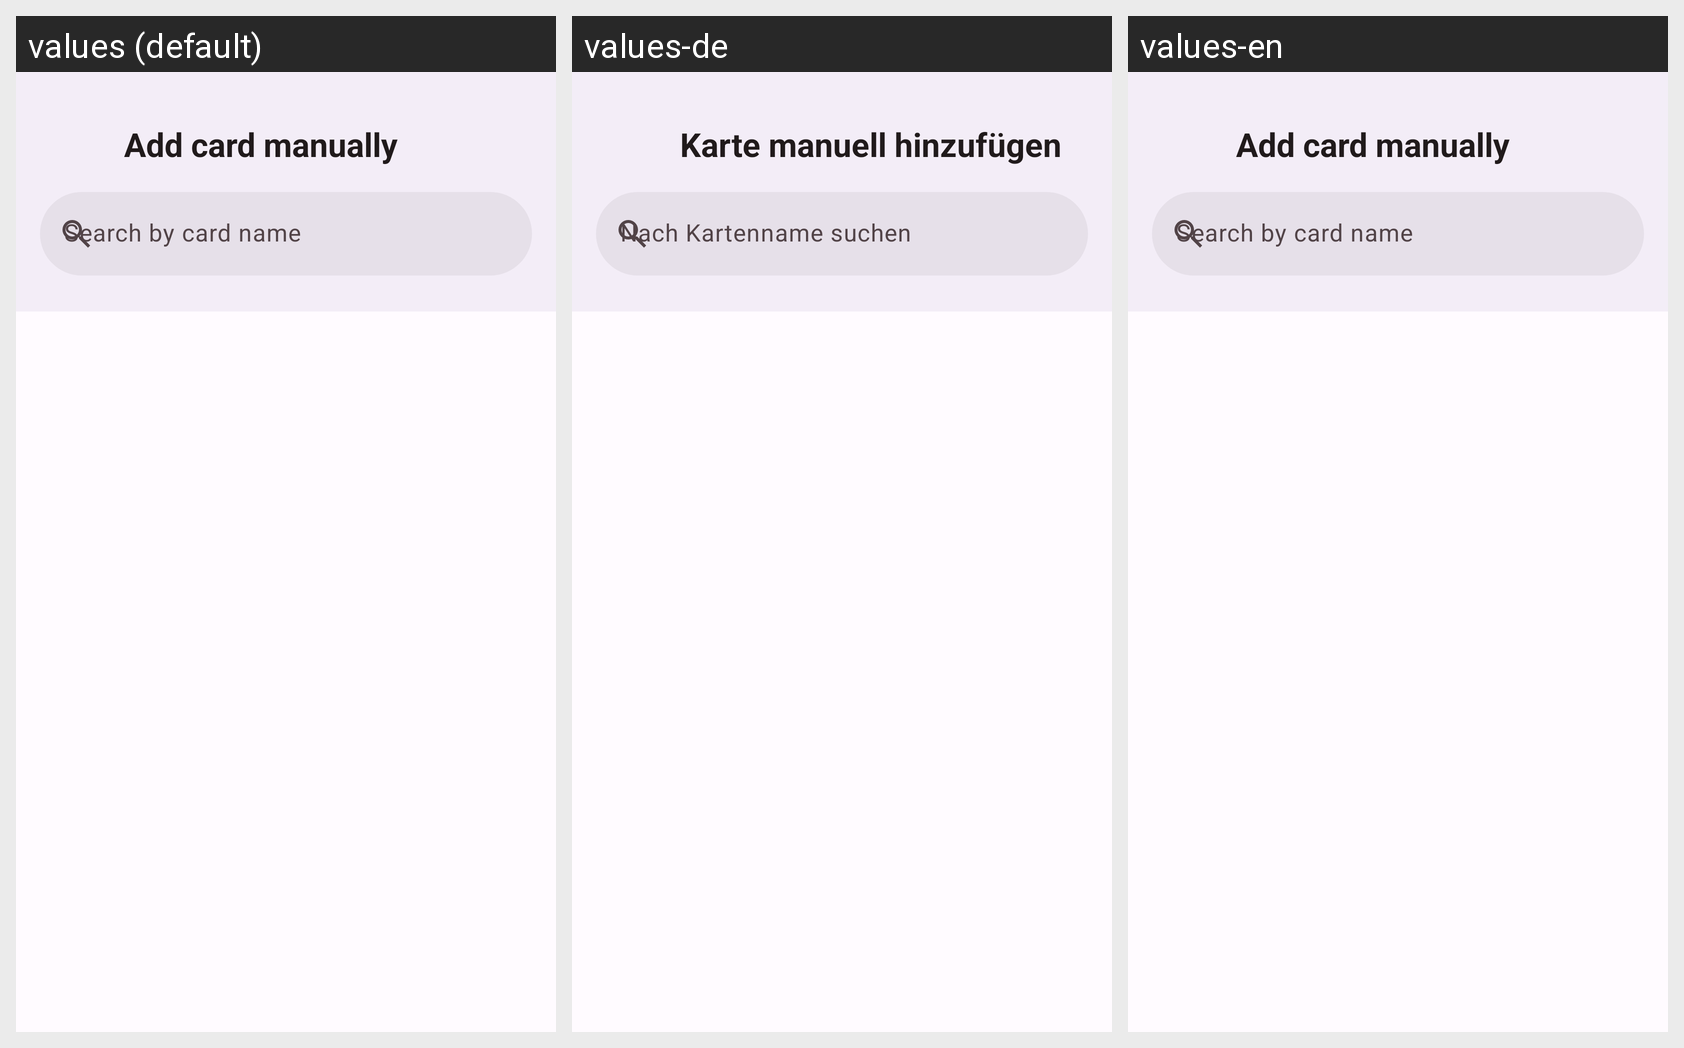

This grid shows one Android layout under several languages. Give, for every string resource on the screen, its name, the default text and each shown locale's text.
Android screen res/layout/activity_manual_add_card.xml rendered under 3 locales, left to right: values (default), values-de, values-en. Device: Nexus 5 (rendered at 1080×1920; each locale shown at half size, 540×960, under a caption strip naming it); theme Theme.LifestyleScoringApp.
Strings drawn on this screen, with the default value and each locale's value (text and hints the layout hard-codes, and strings that could not be matched under every locale, appear in the picture but are not listed):

manual_add_card_title
  values: Add card manually
  values-de: Karte manuell hinzufügen
  values-en: Add card manually  [not translated; the default value is used]

manual_card_search_hint
  values: Search by card name
  values-de: Nach Kartenname suchen
  values-en: Search by card name  [not translated; the default value is used]
